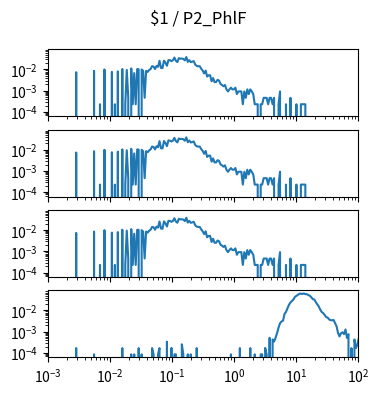

Here is the Python script that generated this plot: (Note: this script raises an exception after producing the figure.)
import matplotlib.pyplot as plt
import numpy as np

num_plots = 4

fig, ax = plt.subplots(num_plots, 1, sharex=True, sharey=True)
fig.set_size_inches(4, 1*num_plots)

fig.suptitle("$1 / P2_PhlF")

for a in ax:
    a.set_xscale('log')
    a.set_yscale('log')
    a.set_xlim(1.000000e-03, 1.000000e+02)

ax[0].plot([1.000000e-03,1.056818e-03,1.116863e-03,1.180321e-03,1.247384e-03,1.318257e-03,1.393157e-03,1.472313e-03,1.555966e-03,1.644372e-03,1.737801e-03,1.836538e-03,1.940886e-03,2.051162e-03,2.167704e-03,2.290868e-03,2.421029e-03,2.558586e-03,2.703958e-03,2.857591e-03,3.019952e-03,3.191538e-03,3.372873e-03,3.564511e-03,3.767038e-03,3.981072e-03,4.207266e-03,4.446313e-03,4.698941e-03,4.965923e-03,5.248075e-03,5.546257e-03,5.861382e-03,6.194411e-03,6.546362e-03,6.918310e-03,7.311391e-03,7.726806e-03,8.165824e-03,8.629785e-03,9.120108e-03,9.638290e-03,1.018591e-02,1.076465e-02,1.137627e-02,1.202264e-02,1.270574e-02,1.342765e-02,1.419058e-02,1.499685e-02,1.584893e-02,1.674943e-02,1.770109e-02,1.870682e-02,1.976970e-02,2.089296e-02,2.208005e-02,2.333458e-02,2.466039e-02,2.606154e-02,2.754229e-02,2.910717e-02,3.076097e-02,3.250873e-02,3.435579e-02,3.630781e-02,3.837072e-02,4.055085e-02,4.285485e-02,4.528976e-02,4.786301e-02,5.058247e-02,5.345644e-02,5.649370e-02,5.970353e-02,6.309573e-02,6.668068e-02,7.046931e-02,7.447320e-02,7.870458e-02,8.317638e-02,8.790225e-02,9.289664e-02,9.817479e-02,1.037528e-01,1.096478e-01,1.158777e-01,1.224616e-01,1.294196e-01,1.367729e-01,1.445440e-01,1.527566e-01,1.614359e-01,1.706082e-01,1.803018e-01,1.905461e-01,2.013724e-01,2.128139e-01,2.249055e-01,2.376840e-01,2.511886e-01,2.654606e-01,2.805434e-01,2.964831e-01,3.133286e-01,3.311311e-01,3.499452e-01,3.698282e-01,3.908409e-01,4.130475e-01,4.365158e-01,4.613176e-01,4.875285e-01,5.152286e-01,5.445027e-01,5.754399e-01,6.081350e-01,6.426877e-01,6.792036e-01,7.177943e-01,7.585776e-01,8.016781e-01,8.472274e-01,8.953648e-01,9.462372e-01,1.000000e+00,1.056818e+00,1.116863e+00,1.180321e+00,1.247384e+00,1.318257e+00,1.393157e+00,1.472313e+00,1.555966e+00,1.644372e+00,1.737801e+00,1.836538e+00,1.940886e+00,2.051162e+00,2.167704e+00,2.290868e+00,2.421029e+00,2.558586e+00,2.703958e+00,2.857591e+00,3.019952e+00,3.191538e+00,3.372873e+00,3.564511e+00,3.767038e+00,3.981072e+00,4.207266e+00,4.446313e+00,4.698941e+00,4.965923e+00,5.248075e+00,5.546257e+00,5.861382e+00,6.194411e+00,6.546362e+00,6.918310e+00,7.311391e+00,7.726806e+00,8.165824e+00,8.629785e+00,9.120108e+00,9.638290e+00,1.018591e+01,1.076465e+01,1.137627e+01,1.202264e+01,1.270574e+01,1.342765e+01,1.419058e+01,1.499685e+01,1.584893e+01,1.674943e+01,1.770109e+01,1.870682e+01,1.976970e+01,2.089296e+01,2.208005e+01,2.333458e+01,2.466039e+01,2.606154e+01,2.754229e+01,2.910717e+01,3.076097e+01,3.250873e+01,3.435579e+01,3.630781e+01,3.837072e+01,4.055085e+01,4.285485e+01,4.528976e+01,4.786301e+01,5.058247e+01,5.345644e+01,5.649370e+01,5.970353e+01,6.309573e+01,6.668068e+01,7.046931e+01,7.447320e+01,7.870458e+01,8.317638e+01,8.790225e+01,9.289664e+01,9.817479e+01,1.037528e+02,1.096478e+02,1.158777e+02,1.224616e+02,1.294196e+02,1.367729e+02,1.445440e+02,1.527566e+02,1.614359e+02,1.706082e+02,1.803018e+02,1.905461e+02,2.013724e+02,2.128139e+02,2.249055e+02,2.376840e+02,2.511886e+02,2.654606e+02,2.805434e+02,2.964831e+02,3.133286e+02,3.311311e+02,3.499452e+02,3.698282e+02,3.908409e+02,4.130475e+02,4.365158e+02,4.613176e+02,4.875285e+02,5.152286e+02,5.445027e+02,5.754399e+02,6.081350e+02,6.426877e+02,6.792036e+02,7.177943e+02,7.585776e+02,8.016781e+02,8.472274e+02,8.953648e+02,9.462372e+02,], [0.000000e+00,0.000000e+00,0.000000e+00,0.000000e+00,0.000000e+00,0.000000e+00,0.000000e+00,0.000000e+00,0.000000e+00,0.000000e+00,0.000000e+00,0.000000e+00,0.000000e+00,0.000000e+00,0.000000e+00,0.000000e+00,0.000000e+00,0.000000e+00,0.000000e+00,7.431491e-03,0.000000e+00,0.000000e+00,0.000000e+00,0.000000e+00,0.000000e+00,0.000000e+00,0.000000e+00,0.000000e+00,0.000000e+00,0.000000e+00,0.000000e+00,8.592661e-03,0.000000e+00,0.000000e+00,0.000000e+00,2.322341e-04,0.000000e+00,0.000000e+00,9.986066e-03,0.000000e+00,0.000000e+00,0.000000e+00,0.000000e+00,7.663725e-03,0.000000e+00,2.322341e-04,0.000000e+00,8.128193e-03,0.000000e+00,0.000000e+00,1.045053e-02,0.000000e+00,2.322341e-04,9.521598e-03,4.644682e-04,0.000000e+00,1.114724e-02,2.322341e-04,6.734789e-03,2.322341e-04,1.045053e-02,1.021830e-02,0.000000e+00,9.986066e-03,8.592661e-03,4.644682e-04,8.592661e-03,7.663725e-03,9.289364e-03,1.045053e-02,1.416628e-02,1.370181e-02,1.045053e-02,1.463075e-02,1.323734e-02,2.554575e-02,1.184394e-02,1.161170e-02,2.577798e-02,2.066883e-02,1.486298e-02,2.763586e-02,2.693915e-02,2.461681e-02,2.693915e-02,3.622852e-02,2.554575e-02,2.229447e-02,3.390618e-02,3.204830e-02,3.251277e-02,3.135160e-02,2.670692e-02,3.831863e-02,2.275894e-02,2.740362e-02,2.206224e-02,2.322341e-02,2.461681e-02,1.695309e-02,1.463075e-02,1.416628e-02,1.416628e-02,1.091500e-02,8.824895e-03,6.502555e-03,8.824895e-03,4.644682e-03,5.341384e-03,5.341384e-03,2.786809e-03,3.947980e-03,2.554575e-03,2.554575e-03,3.251277e-03,3.019043e-03,2.090107e-03,1.857873e-03,1.625639e-03,1.857873e-03,1.161170e-03,9.289364e-04,1.161170e-03,1.393405e-03,1.161170e-03,1.161170e-03,1.393405e-03,6.967023e-04,9.289364e-04,9.289364e-04,9.289364e-04,2.322341e-04,9.289364e-04,4.644682e-04,1.161170e-03,6.967023e-04,1.161170e-03,9.289364e-04,6.967023e-04,2.322341e-04,2.322341e-04,2.322341e-04,0.000000e+00,2.322341e-04,2.322341e-04,4.644682e-04,4.644682e-04,4.644682e-04,2.322341e-04,4.644682e-04,4.644682e-04,2.322341e-04,4.644682e-04,0.000000e+00,0.000000e+00,2.322341e-04,9.289364e-04,0.000000e+00,0.000000e+00,0.000000e+00,2.322341e-04,0.000000e+00,0.000000e+00,4.644682e-04,0.000000e+00,0.000000e+00,0.000000e+00,2.322341e-04,0.000000e+00,0.000000e+00,2.322341e-04,2.322341e-04,2.322341e-04,2.322341e-04,0.000000e+00,0.000000e+00,0.000000e+00,0.000000e+00,0.000000e+00,0.000000e+00,0.000000e+00,0.000000e+00,0.000000e+00,0.000000e+00,0.000000e+00,0.000000e+00,0.000000e+00,0.000000e+00,0.000000e+00,0.000000e+00,0.000000e+00,0.000000e+00,0.000000e+00,0.000000e+00,0.000000e+00,0.000000e+00,0.000000e+00,0.000000e+00,0.000000e+00,0.000000e+00,0.000000e+00,0.000000e+00,0.000000e+00,0.000000e+00,0.000000e+00,0.000000e+00,0.000000e+00,0.000000e+00,0.000000e+00,0.000000e+00,0.000000e+00,0.000000e+00,0.000000e+00,0.000000e+00,0.000000e+00,0.000000e+00,0.000000e+00,0.000000e+00,0.000000e+00,0.000000e+00,0.000000e+00,0.000000e+00,0.000000e+00,0.000000e+00,0.000000e+00,0.000000e+00,0.000000e+00,0.000000e+00,0.000000e+00,0.000000e+00,0.000000e+00,0.000000e+00,0.000000e+00,0.000000e+00,0.000000e+00,0.000000e+00,0.000000e+00,0.000000e+00,0.000000e+00,0.000000e+00,0.000000e+00,0.000000e+00,0.000000e+00,0.000000e+00,0.000000e+00,0.000000e+00,0.000000e+00,0.000000e+00,0.000000e+00,0.000000e+00,])
ax[1].plot([1.000000e-03,1.056818e-03,1.116863e-03,1.180321e-03,1.247384e-03,1.318257e-03,1.393157e-03,1.472313e-03,1.555966e-03,1.644372e-03,1.737801e-03,1.836538e-03,1.940886e-03,2.051162e-03,2.167704e-03,2.290868e-03,2.421029e-03,2.558586e-03,2.703958e-03,2.857591e-03,3.019952e-03,3.191538e-03,3.372873e-03,3.564511e-03,3.767038e-03,3.981072e-03,4.207266e-03,4.446313e-03,4.698941e-03,4.965923e-03,5.248075e-03,5.546257e-03,5.861382e-03,6.194411e-03,6.546362e-03,6.918310e-03,7.311391e-03,7.726806e-03,8.165824e-03,8.629785e-03,9.120108e-03,9.638290e-03,1.018591e-02,1.076465e-02,1.137627e-02,1.202264e-02,1.270574e-02,1.342765e-02,1.419058e-02,1.499685e-02,1.584893e-02,1.674943e-02,1.770109e-02,1.870682e-02,1.976970e-02,2.089296e-02,2.208005e-02,2.333458e-02,2.466039e-02,2.606154e-02,2.754229e-02,2.910717e-02,3.076097e-02,3.250873e-02,3.435579e-02,3.630781e-02,3.837072e-02,4.055085e-02,4.285485e-02,4.528976e-02,4.786301e-02,5.058247e-02,5.345644e-02,5.649370e-02,5.970353e-02,6.309573e-02,6.668068e-02,7.046931e-02,7.447320e-02,7.870458e-02,8.317638e-02,8.790225e-02,9.289664e-02,9.817479e-02,1.037528e-01,1.096478e-01,1.158777e-01,1.224616e-01,1.294196e-01,1.367729e-01,1.445440e-01,1.527566e-01,1.614359e-01,1.706082e-01,1.803018e-01,1.905461e-01,2.013724e-01,2.128139e-01,2.249055e-01,2.376840e-01,2.511886e-01,2.654606e-01,2.805434e-01,2.964831e-01,3.133286e-01,3.311311e-01,3.499452e-01,3.698282e-01,3.908409e-01,4.130475e-01,4.365158e-01,4.613176e-01,4.875285e-01,5.152286e-01,5.445027e-01,5.754399e-01,6.081350e-01,6.426877e-01,6.792036e-01,7.177943e-01,7.585776e-01,8.016781e-01,8.472274e-01,8.953648e-01,9.462372e-01,1.000000e+00,1.056818e+00,1.116863e+00,1.180321e+00,1.247384e+00,1.318257e+00,1.393157e+00,1.472313e+00,1.555966e+00,1.644372e+00,1.737801e+00,1.836538e+00,1.940886e+00,2.051162e+00,2.167704e+00,2.290868e+00,2.421029e+00,2.558586e+00,2.703958e+00,2.857591e+00,3.019952e+00,3.191538e+00,3.372873e+00,3.564511e+00,3.767038e+00,3.981072e+00,4.207266e+00,4.446313e+00,4.698941e+00,4.965923e+00,5.248075e+00,5.546257e+00,5.861382e+00,6.194411e+00,6.546362e+00,6.918310e+00,7.311391e+00,7.726806e+00,8.165824e+00,8.629785e+00,9.120108e+00,9.638290e+00,1.018591e+01,1.076465e+01,1.137627e+01,1.202264e+01,1.270574e+01,1.342765e+01,1.419058e+01,1.499685e+01,1.584893e+01,1.674943e+01,1.770109e+01,1.870682e+01,1.976970e+01,2.089296e+01,2.208005e+01,2.333458e+01,2.466039e+01,2.606154e+01,2.754229e+01,2.910717e+01,3.076097e+01,3.250873e+01,3.435579e+01,3.630781e+01,3.837072e+01,4.055085e+01,4.285485e+01,4.528976e+01,4.786301e+01,5.058247e+01,5.345644e+01,5.649370e+01,5.970353e+01,6.309573e+01,6.668068e+01,7.046931e+01,7.447320e+01,7.870458e+01,8.317638e+01,8.790225e+01,9.289664e+01,9.817479e+01,1.037528e+02,1.096478e+02,1.158777e+02,1.224616e+02,1.294196e+02,1.367729e+02,1.445440e+02,1.527566e+02,1.614359e+02,1.706082e+02,1.803018e+02,1.905461e+02,2.013724e+02,2.128139e+02,2.249055e+02,2.376840e+02,2.511886e+02,2.654606e+02,2.805434e+02,2.964831e+02,3.133286e+02,3.311311e+02,3.499452e+02,3.698282e+02,3.908409e+02,4.130475e+02,4.365158e+02,4.613176e+02,4.875285e+02,5.152286e+02,5.445027e+02,5.754399e+02,6.081350e+02,6.426877e+02,6.792036e+02,7.177943e+02,7.585776e+02,8.016781e+02,8.472274e+02,8.953648e+02,9.462372e+02,], [0.000000e+00,0.000000e+00,0.000000e+00,0.000000e+00,0.000000e+00,0.000000e+00,0.000000e+00,0.000000e+00,0.000000e+00,0.000000e+00,0.000000e+00,0.000000e+00,0.000000e+00,0.000000e+00,0.000000e+00,0.000000e+00,0.000000e+00,0.000000e+00,0.000000e+00,7.431491e-03,0.000000e+00,0.000000e+00,0.000000e+00,0.000000e+00,0.000000e+00,0.000000e+00,0.000000e+00,0.000000e+00,0.000000e+00,0.000000e+00,0.000000e+00,8.592661e-03,0.000000e+00,0.000000e+00,0.000000e+00,2.322341e-04,0.000000e+00,0.000000e+00,9.986066e-03,0.000000e+00,0.000000e+00,0.000000e+00,0.000000e+00,7.663725e-03,0.000000e+00,2.322341e-04,0.000000e+00,8.128193e-03,0.000000e+00,0.000000e+00,1.045053e-02,0.000000e+00,2.322341e-04,9.521598e-03,4.644682e-04,0.000000e+00,1.114724e-02,2.322341e-04,6.734789e-03,2.322341e-04,1.045053e-02,1.021830e-02,0.000000e+00,9.986066e-03,8.592661e-03,4.644682e-04,8.592661e-03,7.663725e-03,9.289364e-03,1.045053e-02,1.416628e-02,1.370181e-02,1.045053e-02,1.463075e-02,1.323734e-02,2.554575e-02,1.184394e-02,1.161170e-02,2.577798e-02,2.066883e-02,1.486298e-02,2.763586e-02,2.693915e-02,2.461681e-02,2.693915e-02,3.622852e-02,2.554575e-02,2.229447e-02,3.390618e-02,3.204830e-02,3.251277e-02,3.135160e-02,2.670692e-02,3.831863e-02,2.275894e-02,2.740362e-02,2.206224e-02,2.322341e-02,2.461681e-02,1.695309e-02,1.463075e-02,1.416628e-02,1.416628e-02,1.091500e-02,8.824895e-03,6.502555e-03,8.824895e-03,4.644682e-03,5.341384e-03,5.341384e-03,2.786809e-03,3.947980e-03,2.554575e-03,2.554575e-03,3.251277e-03,3.019043e-03,2.090107e-03,1.857873e-03,1.625639e-03,1.857873e-03,1.161170e-03,9.289364e-04,1.161170e-03,1.393405e-03,1.161170e-03,1.161170e-03,1.393405e-03,6.967023e-04,9.289364e-04,9.289364e-04,9.289364e-04,2.322341e-04,9.289364e-04,4.644682e-04,1.161170e-03,6.967023e-04,1.161170e-03,9.289364e-04,6.967023e-04,2.322341e-04,2.322341e-04,2.322341e-04,0.000000e+00,2.322341e-04,2.322341e-04,4.644682e-04,4.644682e-04,4.644682e-04,2.322341e-04,4.644682e-04,4.644682e-04,2.322341e-04,4.644682e-04,0.000000e+00,0.000000e+00,2.322341e-04,9.289364e-04,0.000000e+00,0.000000e+00,0.000000e+00,2.322341e-04,0.000000e+00,0.000000e+00,4.644682e-04,0.000000e+00,0.000000e+00,0.000000e+00,2.322341e-04,0.000000e+00,0.000000e+00,2.322341e-04,2.322341e-04,2.322341e-04,2.322341e-04,0.000000e+00,0.000000e+00,0.000000e+00,0.000000e+00,0.000000e+00,0.000000e+00,0.000000e+00,0.000000e+00,0.000000e+00,0.000000e+00,0.000000e+00,0.000000e+00,0.000000e+00,0.000000e+00,0.000000e+00,0.000000e+00,0.000000e+00,0.000000e+00,0.000000e+00,0.000000e+00,0.000000e+00,0.000000e+00,0.000000e+00,0.000000e+00,0.000000e+00,0.000000e+00,0.000000e+00,0.000000e+00,0.000000e+00,0.000000e+00,0.000000e+00,0.000000e+00,0.000000e+00,0.000000e+00,0.000000e+00,0.000000e+00,0.000000e+00,0.000000e+00,0.000000e+00,0.000000e+00,0.000000e+00,0.000000e+00,0.000000e+00,0.000000e+00,0.000000e+00,0.000000e+00,0.000000e+00,0.000000e+00,0.000000e+00,0.000000e+00,0.000000e+00,0.000000e+00,0.000000e+00,0.000000e+00,0.000000e+00,0.000000e+00,0.000000e+00,0.000000e+00,0.000000e+00,0.000000e+00,0.000000e+00,0.000000e+00,0.000000e+00,0.000000e+00,0.000000e+00,0.000000e+00,0.000000e+00,0.000000e+00,0.000000e+00,0.000000e+00,0.000000e+00,0.000000e+00,0.000000e+00,0.000000e+00,0.000000e+00,0.000000e+00,])
ax[2].plot([1.000000e-03,1.056818e-03,1.116863e-03,1.180321e-03,1.247384e-03,1.318257e-03,1.393157e-03,1.472313e-03,1.555966e-03,1.644372e-03,1.737801e-03,1.836538e-03,1.940886e-03,2.051162e-03,2.167704e-03,2.290868e-03,2.421029e-03,2.558586e-03,2.703958e-03,2.857591e-03,3.019952e-03,3.191538e-03,3.372873e-03,3.564511e-03,3.767038e-03,3.981072e-03,4.207266e-03,4.446313e-03,4.698941e-03,4.965923e-03,5.248075e-03,5.546257e-03,5.861382e-03,6.194411e-03,6.546362e-03,6.918310e-03,7.311391e-03,7.726806e-03,8.165824e-03,8.629785e-03,9.120108e-03,9.638290e-03,1.018591e-02,1.076465e-02,1.137627e-02,1.202264e-02,1.270574e-02,1.342765e-02,1.419058e-02,1.499685e-02,1.584893e-02,1.674943e-02,1.770109e-02,1.870682e-02,1.976970e-02,2.089296e-02,2.208005e-02,2.333458e-02,2.466039e-02,2.606154e-02,2.754229e-02,2.910717e-02,3.076097e-02,3.250873e-02,3.435579e-02,3.630781e-02,3.837072e-02,4.055085e-02,4.285485e-02,4.528976e-02,4.786301e-02,5.058247e-02,5.345644e-02,5.649370e-02,5.970353e-02,6.309573e-02,6.668068e-02,7.046931e-02,7.447320e-02,7.870458e-02,8.317638e-02,8.790225e-02,9.289664e-02,9.817479e-02,1.037528e-01,1.096478e-01,1.158777e-01,1.224616e-01,1.294196e-01,1.367729e-01,1.445440e-01,1.527566e-01,1.614359e-01,1.706082e-01,1.803018e-01,1.905461e-01,2.013724e-01,2.128139e-01,2.249055e-01,2.376840e-01,2.511886e-01,2.654606e-01,2.805434e-01,2.964831e-01,3.133286e-01,3.311311e-01,3.499452e-01,3.698282e-01,3.908409e-01,4.130475e-01,4.365158e-01,4.613176e-01,4.875285e-01,5.152286e-01,5.445027e-01,5.754399e-01,6.081350e-01,6.426877e-01,6.792036e-01,7.177943e-01,7.585776e-01,8.016781e-01,8.472274e-01,8.953648e-01,9.462372e-01,1.000000e+00,1.056818e+00,1.116863e+00,1.180321e+00,1.247384e+00,1.318257e+00,1.393157e+00,1.472313e+00,1.555966e+00,1.644372e+00,1.737801e+00,1.836538e+00,1.940886e+00,2.051162e+00,2.167704e+00,2.290868e+00,2.421029e+00,2.558586e+00,2.703958e+00,2.857591e+00,3.019952e+00,3.191538e+00,3.372873e+00,3.564511e+00,3.767038e+00,3.981072e+00,4.207266e+00,4.446313e+00,4.698941e+00,4.965923e+00,5.248075e+00,5.546257e+00,5.861382e+00,6.194411e+00,6.546362e+00,6.918310e+00,7.311391e+00,7.726806e+00,8.165824e+00,8.629785e+00,9.120108e+00,9.638290e+00,1.018591e+01,1.076465e+01,1.137627e+01,1.202264e+01,1.270574e+01,1.342765e+01,1.419058e+01,1.499685e+01,1.584893e+01,1.674943e+01,1.770109e+01,1.870682e+01,1.976970e+01,2.089296e+01,2.208005e+01,2.333458e+01,2.466039e+01,2.606154e+01,2.754229e+01,2.910717e+01,3.076097e+01,3.250873e+01,3.435579e+01,3.630781e+01,3.837072e+01,4.055085e+01,4.285485e+01,4.528976e+01,4.786301e+01,5.058247e+01,5.345644e+01,5.649370e+01,5.970353e+01,6.309573e+01,6.668068e+01,7.046931e+01,7.447320e+01,7.870458e+01,8.317638e+01,8.790225e+01,9.289664e+01,9.817479e+01,1.037528e+02,1.096478e+02,1.158777e+02,1.224616e+02,1.294196e+02,1.367729e+02,1.445440e+02,1.527566e+02,1.614359e+02,1.706082e+02,1.803018e+02,1.905461e+02,2.013724e+02,2.128139e+02,2.249055e+02,2.376840e+02,2.511886e+02,2.654606e+02,2.805434e+02,2.964831e+02,3.133286e+02,3.311311e+02,3.499452e+02,3.698282e+02,3.908409e+02,4.130475e+02,4.365158e+02,4.613176e+02,4.875285e+02,5.152286e+02,5.445027e+02,5.754399e+02,6.081350e+02,6.426877e+02,6.792036e+02,7.177943e+02,7.585776e+02,8.016781e+02,8.472274e+02,8.953648e+02,9.462372e+02,], [0.000000e+00,0.000000e+00,0.000000e+00,0.000000e+00,0.000000e+00,0.000000e+00,0.000000e+00,0.000000e+00,0.000000e+00,0.000000e+00,0.000000e+00,0.000000e+00,0.000000e+00,0.000000e+00,0.000000e+00,0.000000e+00,0.000000e+00,0.000000e+00,0.000000e+00,7.431491e-03,0.000000e+00,0.000000e+00,0.000000e+00,0.000000e+00,0.000000e+00,0.000000e+00,0.000000e+00,0.000000e+00,0.000000e+00,0.000000e+00,0.000000e+00,8.592661e-03,0.000000e+00,0.000000e+00,0.000000e+00,2.322341e-04,0.000000e+00,0.000000e+00,9.986066e-03,0.000000e+00,0.000000e+00,0.000000e+00,0.000000e+00,7.663725e-03,0.000000e+00,2.322341e-04,0.000000e+00,8.128193e-03,0.000000e+00,0.000000e+00,1.045053e-02,0.000000e+00,2.322341e-04,9.521598e-03,4.644682e-04,0.000000e+00,1.114724e-02,2.322341e-04,6.734789e-03,2.322341e-04,1.045053e-02,1.021830e-02,0.000000e+00,9.986066e-03,8.592661e-03,4.644682e-04,8.592661e-03,7.663725e-03,9.289364e-03,1.045053e-02,1.416628e-02,1.370181e-02,1.045053e-02,1.463075e-02,1.323734e-02,2.554575e-02,1.184394e-02,1.161170e-02,2.577798e-02,2.066883e-02,1.486298e-02,2.763586e-02,2.693915e-02,2.461681e-02,2.693915e-02,3.622852e-02,2.554575e-02,2.229447e-02,3.390618e-02,3.204830e-02,3.251277e-02,3.135160e-02,2.670692e-02,3.831863e-02,2.275894e-02,2.740362e-02,2.206224e-02,2.322341e-02,2.461681e-02,1.695309e-02,1.463075e-02,1.416628e-02,1.416628e-02,1.091500e-02,8.824895e-03,6.502555e-03,8.824895e-03,4.644682e-03,5.341384e-03,5.341384e-03,2.786809e-03,3.947980e-03,2.554575e-03,2.554575e-03,3.251277e-03,3.019043e-03,2.090107e-03,1.857873e-03,1.625639e-03,1.857873e-03,1.161170e-03,9.289364e-04,1.161170e-03,1.393405e-03,1.161170e-03,1.161170e-03,1.393405e-03,6.967023e-04,9.289364e-04,9.289364e-04,9.289364e-04,2.322341e-04,9.289364e-04,4.644682e-04,1.161170e-03,6.967023e-04,1.161170e-03,9.289364e-04,6.967023e-04,2.322341e-04,2.322341e-04,2.322341e-04,0.000000e+00,2.322341e-04,2.322341e-04,4.644682e-04,4.644682e-04,4.644682e-04,2.322341e-04,4.644682e-04,4.644682e-04,2.322341e-04,4.644682e-04,0.000000e+00,0.000000e+00,2.322341e-04,9.289364e-04,0.000000e+00,0.000000e+00,0.000000e+00,2.322341e-04,0.000000e+00,0.000000e+00,4.644682e-04,0.000000e+00,0.000000e+00,0.000000e+00,2.322341e-04,0.000000e+00,0.000000e+00,2.322341e-04,2.322341e-04,2.322341e-04,2.322341e-04,0.000000e+00,0.000000e+00,0.000000e+00,0.000000e+00,0.000000e+00,0.000000e+00,0.000000e+00,0.000000e+00,0.000000e+00,0.000000e+00,0.000000e+00,0.000000e+00,0.000000e+00,0.000000e+00,0.000000e+00,0.000000e+00,0.000000e+00,0.000000e+00,0.000000e+00,0.000000e+00,0.000000e+00,0.000000e+00,0.000000e+00,0.000000e+00,0.000000e+00,0.000000e+00,0.000000e+00,0.000000e+00,0.000000e+00,0.000000e+00,0.000000e+00,0.000000e+00,0.000000e+00,0.000000e+00,0.000000e+00,0.000000e+00,0.000000e+00,0.000000e+00,0.000000e+00,0.000000e+00,0.000000e+00,0.000000e+00,0.000000e+00,0.000000e+00,0.000000e+00,0.000000e+00,0.000000e+00,0.000000e+00,0.000000e+00,0.000000e+00,0.000000e+00,0.000000e+00,0.000000e+00,0.000000e+00,0.000000e+00,0.000000e+00,0.000000e+00,0.000000e+00,0.000000e+00,0.000000e+00,0.000000e+00,0.000000e+00,0.000000e+00,0.000000e+00,0.000000e+00,0.000000e+00,0.000000e+00,0.000000e+00,0.000000e+00,0.000000e+00,0.000000e+00,0.000000e+00,0.000000e+00,0.000000e+00,0.000000e+00,0.000000e+00,])
ax[3].plot([1.000000e-03,1.056818e-03,1.116863e-03,1.180321e-03,1.247384e-03,1.318257e-03,1.393157e-03,1.472313e-03,1.555966e-03,1.644372e-03,1.737801e-03,1.836538e-03,1.940886e-03,2.051162e-03,2.167704e-03,2.290868e-03,2.421029e-03,2.558586e-03,2.703958e-03,2.857591e-03,3.019952e-03,3.191538e-03,3.372873e-03,3.564511e-03,3.767038e-03,3.981072e-03,4.207266e-03,4.446313e-03,4.698941e-03,4.965923e-03,5.248075e-03,5.546257e-03,5.861382e-03,6.194411e-03,6.546362e-03,6.918310e-03,7.311391e-03,7.726806e-03,8.165824e-03,8.629785e-03,9.120108e-03,9.638290e-03,1.018591e-02,1.076465e-02,1.137627e-02,1.202264e-02,1.270574e-02,1.342765e-02,1.419058e-02,1.499685e-02,1.584893e-02,1.674943e-02,1.770109e-02,1.870682e-02,1.976970e-02,2.089296e-02,2.208005e-02,2.333458e-02,2.466039e-02,2.606154e-02,2.754229e-02,2.910717e-02,3.076097e-02,3.250873e-02,3.435579e-02,3.630781e-02,3.837072e-02,4.055085e-02,4.285485e-02,4.528976e-02,4.786301e-02,5.058247e-02,5.345644e-02,5.649370e-02,5.970353e-02,6.309573e-02,6.668068e-02,7.046931e-02,7.447320e-02,7.870458e-02,8.317638e-02,8.790225e-02,9.289664e-02,9.817479e-02,1.037528e-01,1.096478e-01,1.158777e-01,1.224616e-01,1.294196e-01,1.367729e-01,1.445440e-01,1.527566e-01,1.614359e-01,1.706082e-01,1.803018e-01,1.905461e-01,2.013724e-01,2.128139e-01,2.249055e-01,2.376840e-01,2.511886e-01,2.654606e-01,2.805434e-01,2.964831e-01,3.133286e-01,3.311311e-01,3.499452e-01,3.698282e-01,3.908409e-01,4.130475e-01,4.365158e-01,4.613176e-01,4.875285e-01,5.152286e-01,5.445027e-01,5.754399e-01,6.081350e-01,6.426877e-01,6.792036e-01,7.177943e-01,7.585776e-01,8.016781e-01,8.472274e-01,8.953648e-01,9.462372e-01,1.000000e+00,1.056818e+00,1.116863e+00,1.180321e+00,1.247384e+00,1.318257e+00,1.393157e+00,1.472313e+00,1.555966e+00,1.644372e+00,1.737801e+00,1.836538e+00,1.940886e+00,2.051162e+00,2.167704e+00,2.290868e+00,2.421029e+00,2.558586e+00,2.703958e+00,2.857591e+00,3.019952e+00,3.191538e+00,3.372873e+00,3.564511e+00,3.767038e+00,3.981072e+00,4.207266e+00,4.446313e+00,4.698941e+00,4.965923e+00,5.248075e+00,5.546257e+00,5.861382e+00,6.194411e+00,6.546362e+00,6.918310e+00,7.311391e+00,7.726806e+00,8.165824e+00,8.629785e+00,9.120108e+00,9.638290e+00,1.018591e+01,1.076465e+01,1.137627e+01,1.202264e+01,1.270574e+01,1.342765e+01,1.419058e+01,1.499685e+01,1.584893e+01,1.674943e+01,1.770109e+01,1.870682e+01,1.976970e+01,2.089296e+01,2.208005e+01,2.333458e+01,2.466039e+01,2.606154e+01,2.754229e+01,2.910717e+01,3.076097e+01,3.250873e+01,3.435579e+01,3.630781e+01,3.837072e+01,4.055085e+01,4.285485e+01,4.528976e+01,4.786301e+01,5.058247e+01,5.345644e+01,5.649370e+01,5.970353e+01,6.309573e+01,6.668068e+01,7.046931e+01,7.447320e+01,7.870458e+01,8.317638e+01,8.790225e+01,9.289664e+01,9.817479e+01,1.037528e+02,1.096478e+02,1.158777e+02,1.224616e+02,1.294196e+02,1.367729e+02,1.445440e+02,1.527566e+02,1.614359e+02,1.706082e+02,1.803018e+02,1.905461e+02,2.013724e+02,2.128139e+02,2.249055e+02,2.376840e+02,2.511886e+02,2.654606e+02,2.805434e+02,2.964831e+02,3.133286e+02,3.311311e+02,3.499452e+02,3.698282e+02,3.908409e+02,4.130475e+02,4.365158e+02,4.613176e+02,4.875285e+02,5.152286e+02,5.445027e+02,5.754399e+02,6.081350e+02,6.426877e+02,6.792036e+02,7.177943e+02,7.585776e+02,8.016781e+02,8.472274e+02,8.953648e+02,9.462372e+02,], [0.000000e+00,0.000000e+00,0.000000e+00,0.000000e+00,0.000000e+00,0.000000e+00,0.000000e+00,0.000000e+00,0.000000e+00,0.000000e+00,0.000000e+00,0.000000e+00,0.000000e+00,0.000000e+00,0.000000e+00,0.000000e+00,0.000000e+00,0.000000e+00,0.000000e+00,1.711003e-04,0.000000e+00,0.000000e+00,0.000000e+00,0.000000e+00,0.000000e+00,0.000000e+00,0.000000e+00,0.000000e+00,0.000000e+00,0.000000e+00,0.000000e+00,8.733171e-05,0.000000e+00,0.000000e+00,0.000000e+00,0.000000e+00,0.000000e+00,0.000000e+00,0.000000e+00,0.000000e+00,0.000000e+00,0.000000e+00,0.000000e+00,0.000000e+00,0.000000e+00,0.000000e+00,0.000000e+00,0.000000e+00,0.000000e+00,0.000000e+00,1.711003e-04,0.000000e+00,0.000000e+00,0.000000e+00,0.000000e+00,0.000000e+00,8.733171e-05,0.000000e+00,8.733171e-05,0.000000e+00,0.000000e+00,1.711003e-04,0.000000e+00,8.733171e-05,0.000000e+00,0.000000e+00,0.000000e+00,0.000000e+00,0.000000e+00,0.000000e+00,1.711003e-04,8.733171e-05,0.000000e+00,0.000000e+00,8.733171e-05,1.711003e-04,0.000000e+00,0.000000e+00,0.000000e+00,0.000000e+00,3.422005e-04,0.000000e+00,0.000000e+00,1.746634e-04,0.000000e+00,8.733171e-05,8.733171e-05,0.000000e+00,0.000000e+00,0.000000e+00,2.584320e-04,8.733171e-05,0.000000e+00,0.000000e+00,8.733171e-05,0.000000e+00,8.733171e-05,0.000000e+00,0.000000e+00,0.000000e+00,1.711003e-04,0.000000e+00,0.000000e+00,0.000000e+00,0.000000e+00,0.000000e+00,0.000000e+00,0.000000e+00,0.000000e+00,0.000000e+00,0.000000e+00,0.000000e+00,0.000000e+00,0.000000e+00,0.000000e+00,0.000000e+00,0.000000e+00,0.000000e+00,0.000000e+00,0.000000e+00,0.000000e+00,0.000000e+00,0.000000e+00,8.733171e-05,0.000000e+00,0.000000e+00,0.000000e+00,0.000000e+00,0.000000e+00,1.711003e-04,0.000000e+00,0.000000e+00,0.000000e+00,0.000000e+00,0.000000e+00,0.000000e+00,1.711003e-04,0.000000e+00,0.000000e+00,8.733171e-05,0.000000e+00,0.000000e+00,0.000000e+00,8.733171e-05,8.733171e-05,0.000000e+00,1.746634e-04,8.733171e-05,0.000000e+00,5.204271e-04,0.000000e+00,4.366585e-04,3.493268e-04,5.239902e-04,8.733171e-04,1.571971e-03,2.529056e-03,3.045920e-03,3.300789e-03,6.874263e-03,8.606645e-03,1.249025e-02,1.854290e-02,2.366696e-02,2.771811e-02,3.300440e-02,4.344326e-02,4.880976e-02,5.499787e-02,6.110222e-02,6.185614e-02,5.954988e-02,6.309667e-02,5.838250e-02,5.871045e-02,5.320674e-02,4.921798e-02,4.185354e-02,3.444635e-02,3.287794e-02,2.507328e-02,1.947511e-02,1.561645e-02,1.115359e-02,8.499750e-03,7.542665e-03,6.020578e-03,4.903081e-03,4.641086e-03,3.785585e-03,3.520027e-03,3.436258e-03,3.607358e-03,2.573630e-03,1.805461e-03,8.590645e-04,6.077588e-04,8.590645e-04,9.463962e-04,7.752959e-04,1.285034e-03,5.133008e-04,7.717328e-04,0.000000e+00,1.711003e-04,0.000000e+00,4.330954e-04,1.711003e-04,2.584320e-04,5.168640e-04,1.711003e-04,0.000000e+00,0.000000e+00,1.711003e-04,0.000000e+00,0.000000e+00,0.000000e+00,0.000000e+00,0.000000e+00,1.711003e-04,0.000000e+00,0.000000e+00,0.000000e+00,1.711003e-04,0.000000e+00,0.000000e+00,1.711003e-04,0.000000e+00,0.000000e+00,0.000000e+00,0.000000e+00,0.000000e+00,0.000000e+00,0.000000e+00,0.000000e+00,0.000000e+00,0.000000e+00,0.000000e+00,0.000000e+00,0.000000e+00,0.000000e+00,0.000000e+00,0.000000e+00,0.000000e+00,0.000000e+00,0.000000e+00,0.000000e+00,0.000000e+00,0.000000e+00,0.000000e+00,])


plt.savefig("/root/output/cytometry_plot_$1_P2_PhlF.png", bbox_inches='tight')
